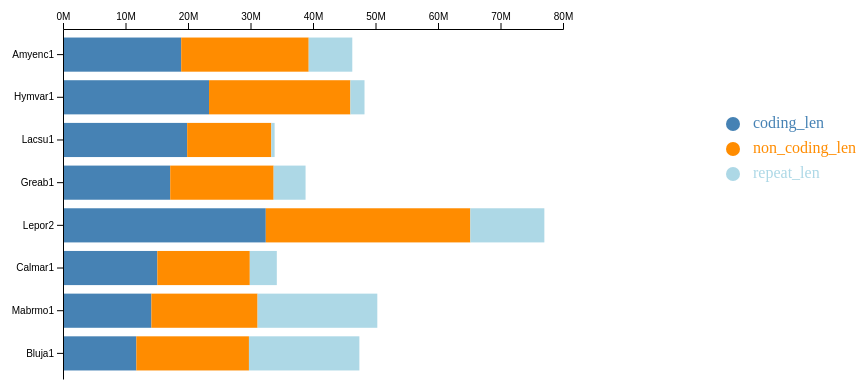
D3 v5 page, settled after 480 driven frames (8 s of simulated time); the page loaded 1 data file(s).


// ── js/genome_size.js
// Constant
const colors = ["steelblue", "darkorange", "lightblue"];

function loadData() {
  let promise = d3.tsv('src/coding_noncoding_repeat.tsv', function(d) {
    return {
      portal_id : d.portal_id,
      coding_len : +d.coding_len,
      non_coding_len : +d.non_coding_len,
      repeat_len: +d.repeat_len
    };
  })
  return promise
};

function showData(data) {

  var keys = data.columns.slice(1);

  // Set margins
	var svg = d3.select("#chart"),
		margin = {top: 35, left: 60, bottom: 0, right: 15},
		width = +svg.attr("width") - margin.left - margin.right,
		height = +svg.attr("height") - margin.top - margin.bottom;

	var y = d3.scaleBand()
		.range([margin.top, height - margin.bottom])
		.padding(0.1)
		.paddingOuter(0.2)
		.paddingInner(0.2)

	let x = d3.scaleLinear()
    .range([margin.left, width - margin.right])

	svg.append("g")
		.attr("transform", `translate(${margin.left},0)`)
		.attr("class", "y-axis")

	svg.append("g")
		.attr("transform", `translate(0,${margin.top})`)
		.attr("class", "x-axis")

	let z = d3.scaleOrdinal()
		.range(colors)
    .domain(keys);
    
  // Draw X-axis
  data.forEach(function(d) {
		d.total = d3.sum(keys, k => d[k])
		return d
  });
  x.domain([0, d3.max(data, d => d.total)]).nice();
  svg.selectAll(".x-axis")
    .call(d3.axisTop(x).ticks(10, "s"));
  
  // Draw Y-axis 
  y.domain(data.map(d => d.portal_id));
  svg.selectAll(".y-axis")
    .call(d3.axisLeft(y).tickSizeOuter(0));
  
  let group = svg.selectAll("g.layer")
    .data(d3.stack().keys(keys)(data), d => d.key);
  group.exit().remove()
  group.enter().insert("g", ".y-axis").append("g")
    .classed("layer", true)
    .attr("fill", d => z(d.key));
  
  // Draw bars
  var bars = svg.selectAll("g.layer").selectAll("rect")
		.data(d => d, e => e.data.portal_id);
  bars.exit().remove()
	bars.enter().append("rect")
	  .attr("height", y.bandwidth())
		.merge(bars)
	  .attr("y", d => y(d.data.portal_id))
		.attr("x", d => x(d[0]))
    .attr("width", d => x(d[1]) - x(d[0]))

  // Add legend
  let svg_legend = create_svg_legend();
  add_legend(svg_legend, keys, z)
}

function create_svg_legend() {
  // Select the svg area
  let margin = {top: 30, right: 30, bottom: 30, left: 30};
  let width = 500 - margin.left - margin.right;
  let height = 500 - margin.top - margin.bottom;
  let svg_legend = d3.select("#legend")
    .append("svg")
      .attr("width", width + margin.left + margin.right)
      .attr("height", height + margin.top + margin.bottom)
    .append("g")
      .attr("transform",
            "translate(" + margin.left + "," + margin.top + ")");
  return svg_legend;
};

function add_legend(svg_legend, legends, color) {
  // Add dots
  let circle = svg_legend.selectAll("circle")
  .data(legends)
  circle.enter()
  .append("circle")
    .attr("cx", 50)
    .attr("cy", (d, i) => 100 + i * 25)
    .attr("r", 7)
    .style("fill", d => color(d))

  // Add one dot in the legend for each name.
  // 100 is where the first dot appears. 25 is the distance between dots
  svg_legend.selectAll("text")
  .data(legends)
  .enter()
  .append("text")
    .attr("x", 70)
    .attr("y", (d,i) => 100 + i * 25) 
    .style("fill", d => color(d))
    .text(d => d)
    .attr("text-anchor", "left")
    .style("alignment-baseline", "middle")
};

loadData().then(showData)

### data: src/coding_noncoding_repeat.tsv
portal_id	coding_len	non_coding_len	repeat_len
Amyenc1	18915297	20397723	6973770
Hymvar1	23363458	22616855	2261820
Lacsu1	19867460	13465861	524958
Greab1	17157787	16544623	5107413
Lepor2	32447349	32724264	11845298
Calmar1	15093927	14795234	4320056
Mabrmo1	14142340	16989206	19157044
Bluja1	11735696	18016400	17667589